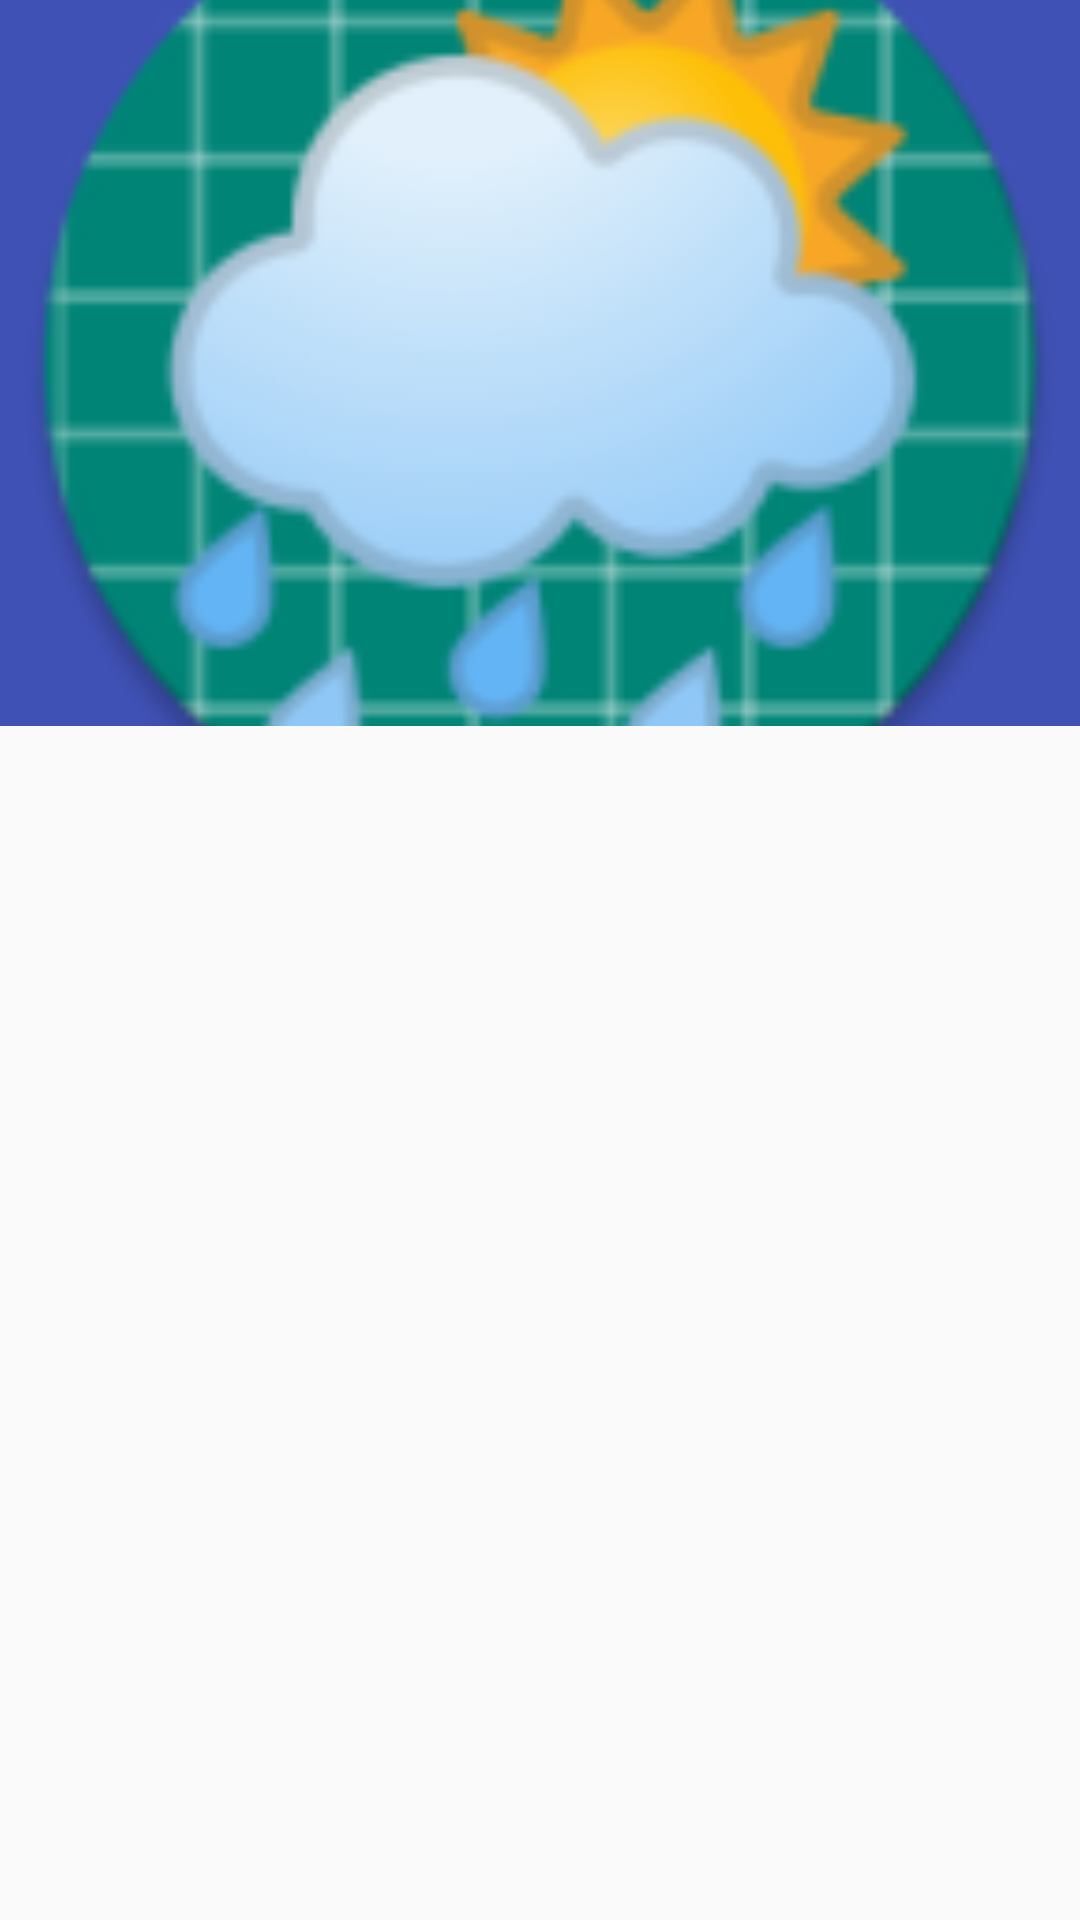

Here is an Android app screen rendered from its layout file. Give the layout XML and the strings, colors and styles it references.
<!-- AndroidManifest.xml: application theme AppTheme -->
<!-- res/layout/activity_main.xml -->
<?xml version="1.0" encoding="utf-8"?>
<androidx.coordinatorlayout.widget.CoordinatorLayout xmlns:android="http://schemas.android.com/apk/res/android"
    xmlns:app="http://schemas.android.com/apk/res-auto"
    android:layout_width="match_parent"
    android:layout_height="match_parent"
    android:fitsSystemWindows="true">

    <com.google.android.material.appbar.AppBarLayout
        android:id="@+id/appbar"
        android:layout_width="match_parent"
        android:layout_height="@dimen/appbar_header_height"
        android:fitsSystemWindows="true"
        android:theme="@style/ThemeOverlay.AppCompat.Dark.ActionBar">

        <com.google.android.material.appbar.CollapsingToolbarLayout
            android:id="@+id/collapsing_toolbar"
            android:layout_width="match_parent"
            android:layout_height="match_parent"
            android:fitsSystemWindows="true"
            app:contentScrim="?attr/colorPrimary"
            app:expandedTitleMarginStart="@dimen/activity_margin_content"
            app:layout_scrollFlags="scroll|exitUntilCollapsed|snap">

            <ImageView
                android:id="@+id/header"
                android:layout_width="match_parent"
                android:layout_height="match_parent"
                android:background="@color/transparent"
                android:contentDescription="@string/header_image"
                android:fitsSystemWindows="true"
                android:scaleType="centerCrop"
                android:src="@mipmap/ic_launcher_round"
                app:layout_collapseMode="parallax" />


            <androidx.appcompat.widget.Toolbar
                android:id="@+id/anim_toolbar"
                android:layout_width="match_parent"
                android:layout_height="?attr/actionBarSize"
                app:layout_collapseMode="pin"
                app:popupTheme="@style/ThemeOverlay.AppCompat.Light" />

            <View
                android:layout_width="match_parent"
                android:layout_height="160dp"
                android:layout_gravity="bottom"
                android:background="@drawable/scrim" />

        </com.google.android.material.appbar.CollapsingToolbarLayout>


        <ImageButton
            android:id="@+id/btn_refresh"
            android:layout_width="50dp"
            android:layout_height="50dp"
            android:baselineAligned="false"
            android:contentDescription="@string/refresh"
            android:elevation="8dp"
            android:gravity="end|top"
            app:srcCompat="@android:drawable/stat_notify_sync" />
    </com.google.android.material.appbar.AppBarLayout>

    <androidx.recyclerview.widget.RecyclerView
        android:id="@+id/rv_main_view"
        android:layout_width="match_parent"
        android:layout_height="match_parent"
        app:layout_behavior="com.google.android.material.appbar.AppBarLayout$ScrollingViewBehavior" />

</androidx.coordinatorlayout.widget.CoordinatorLayout>
<!-- resources referenced by this layout -->
<resources>
  <color name="transparent">#00ffffff</color>
  <dimen name="activity_margin_content">4dp</dimen>
  <dimen name="appbar_header_height">242dp</dimen>
  <!-- mipmap ic_launcher_round: png bitmap (mipmap-hdpi, 7472 bytes) -->
  <string name="header_image">Header Image</string>
  <string name="refresh">Refresh</string>
  <style name="AppTheme" parent="Theme.AppCompat.Light.NoActionBar">
          
          <item name="colorPrimary">@color/colorPrimary</item>
          <item name="colorPrimaryDark">@color/colorPrimaryDark</item>
          <item name="colorAccent">@color/colorAccent</item>
      </style>
  <color name="colorPrimary">#3f51b5</color>
  <color name="colorPrimaryDark">#303f9f</color>
  <color name="colorAccent">#ff4081</color>
</resources>
